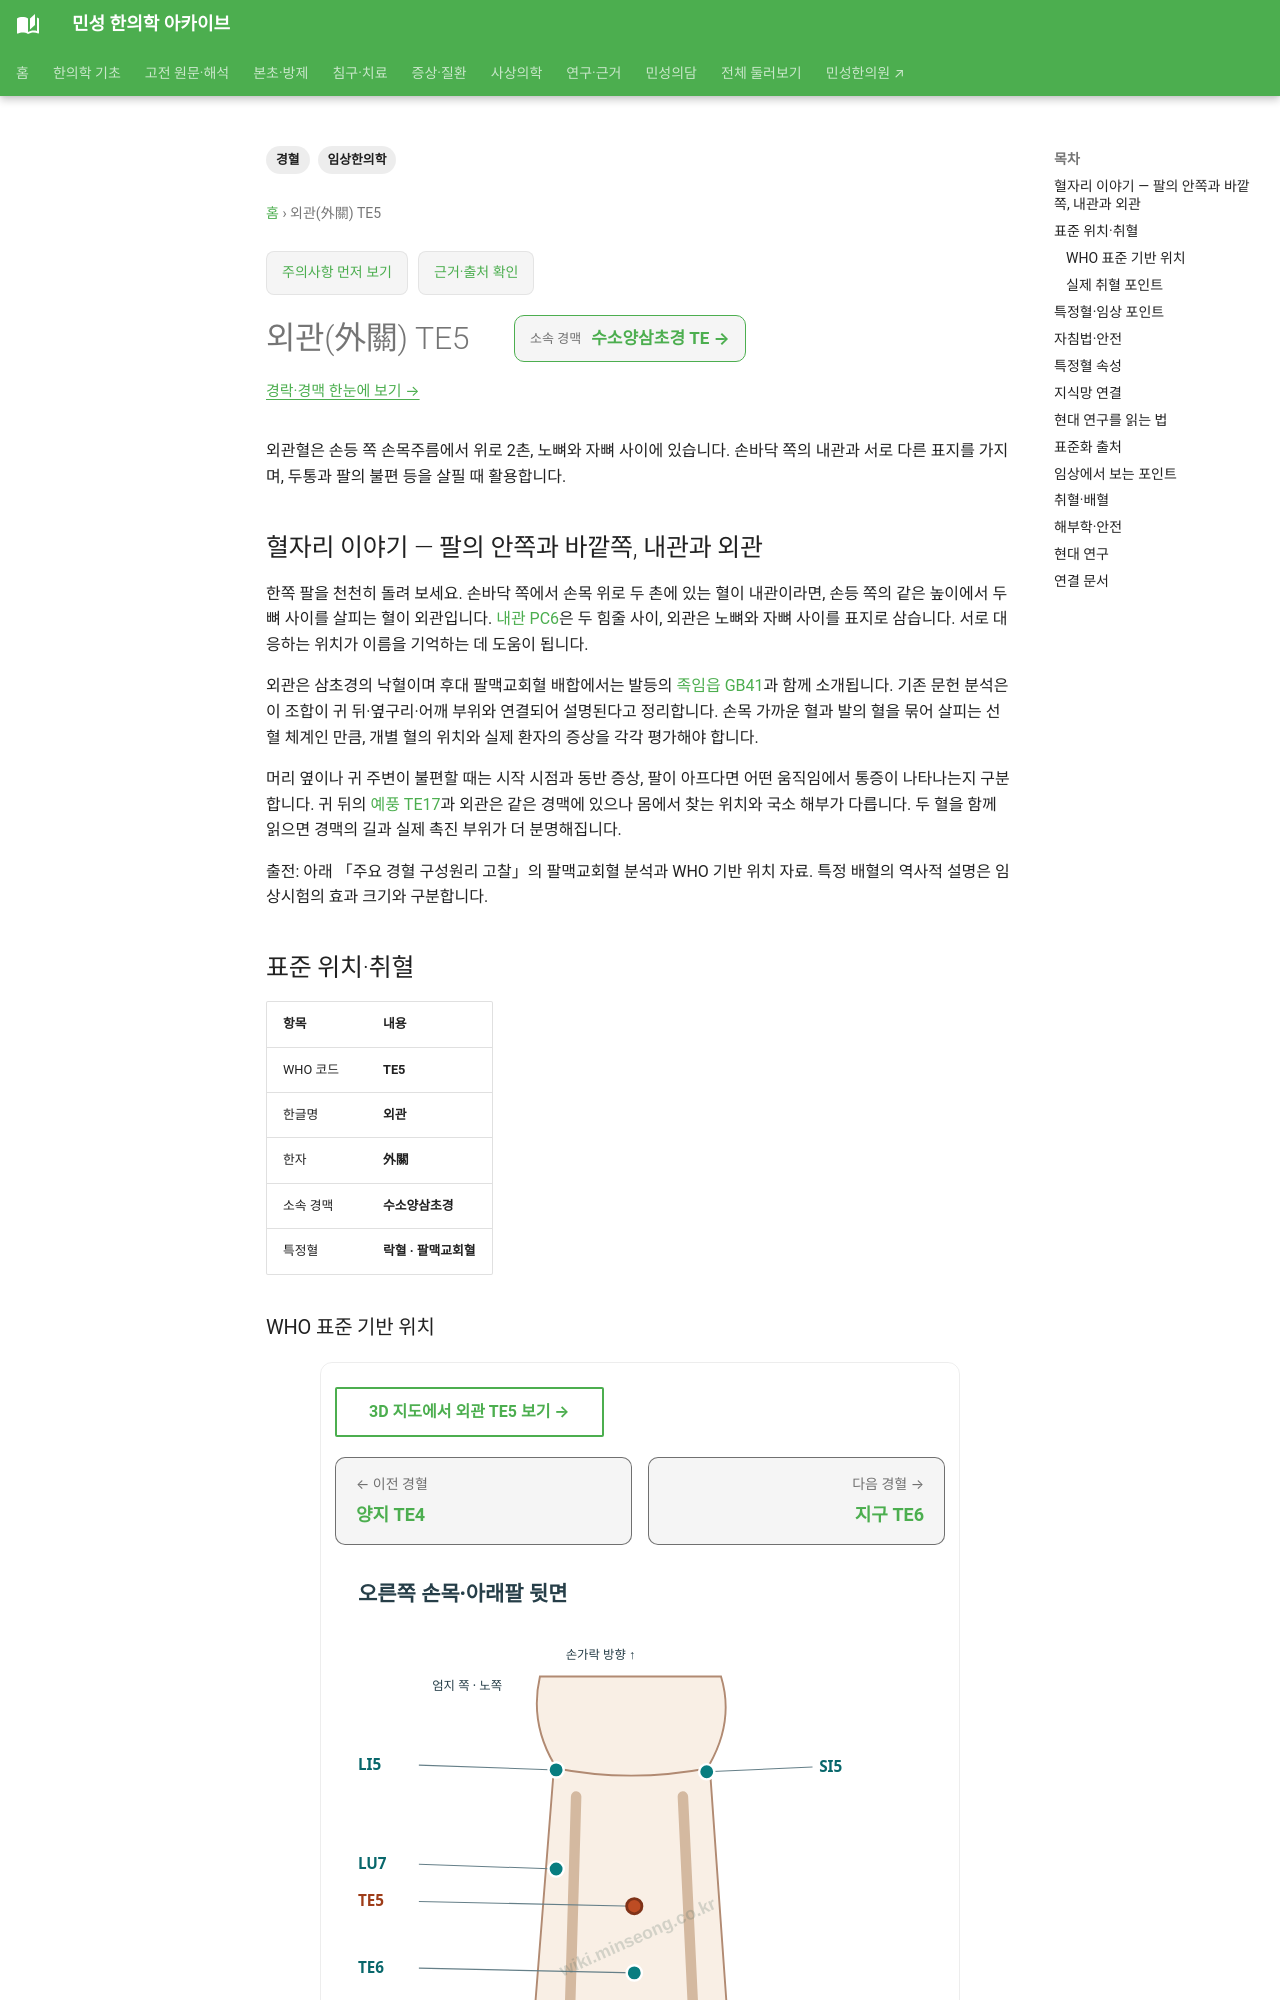

repository: joowon1111/minseong-korean-medicine-wiki · page: acupuncture/points/te5-waiguan/index.html · generator: mkdocs

---
title: 외관(外關) TE5
description: 외관혈의 손목 뒤 위치와 내관과의 차이, 두통·팔 통증 관련 활용을 알아봅니다.
tags: [경혈, 임상한의학]
---
# 외관(外關) TE5

외관혈은 손등 쪽 손목주름에서 위로 2촌, 노뼈와 자뼈 사이에 있습니다. 손바닥 쪽의 내관과 서로 다른 표지를 가지며, 두통과 팔의 불편 등을 살필 때 활용합니다.

## 혈자리 이야기 — 팔의 안쪽과 바깥쪽, 내관과 외관

한쪽 팔을 천천히 돌려 보세요. 손바닥 쪽에서 손목 위로 두 촌에 있는 혈이 내관이라면, 손등 쪽의 같은 높이에서 두 뼈 사이를 살피는 혈이 외관입니다. [내관 PC6](pc6-neiguan.md)은 두 힘줄 사이, 외관은 노뼈와 자뼈 사이를 표지로 삼습니다. 서로 대응하는 위치가 이름을 기억하는 데 도움이 됩니다.

외관은 삼초경의 낙혈이며 후대 팔맥교회혈 배합에서는 발등의 [족임읍 GB41](gb41.md)과 함께 소개됩니다. 기존 문헌 분석은 이 조합이 귀 뒤·옆구리·어깨 부위와 연결되어 설명된다고 정리합니다. 손목 가까운 혈과 발의 혈을 묶어 살피는 선혈 체계인 만큼, 개별 혈의 위치와 실제 환자의 증상을 각각 평가해야 합니다.

머리 옆이나 귀 주변이 불편할 때는 시작 시점과 동반 증상, 팔이 아프다면 어떤 움직임에서 통증이 나타나는지 구분합니다. 귀 뒤의 [예풍 TE17](te17-yifeng.md)과 외관은 같은 경맥에 있으나 몸에서 찾는 위치와 국소 해부가 다릅니다. 두 혈을 함께 읽으면 경맥의 길과 실제 촉진 부위가 더 분명해집니다.

출전: 아래 「주요 경혈 구성원리 고찰」의 팔맥교회혈 분석과 WHO 기반 위치 자료. 특정 배혈의 역사적 설명은 임상시험의 효과 크기와 구분합니다.

<!-- MS_ACUPOINT_ATLAS_43_START -->
## 표준 위치·취혈

| 항목 | 내용 |
|---|---|
| WHO 코드 | **TE5** |
| 한글명 | **외관** |
| 한자 | **外關** |
| 소속 경맥 | **수소양삼초경** |
| 특정혈 | **락혈 · 팔맥교회혈** |

### WHO 표준 기반 위치

아래팔 뒤쪽면, 자뼈와 노뼈 뼈사이공간(interosseous space between the radius and the ulna)의 중점, 손등쪽손목주름(dorsal wrist crease)에서 몸쪽으로 2寸.
※주 : 外關(TE5)에 상응하는 앞쪽經穴은 內關(PC6)이다.

### 실제 취혈 포인트

陽池(TE4)에서 몸 쪽으로 2寸, 자뼈와 노뼈 사이의 오목한 곳에서 취혈한다. 外關(TE5)에 상응하는 앞쪽 經穴은 內關(PC6)이다.
